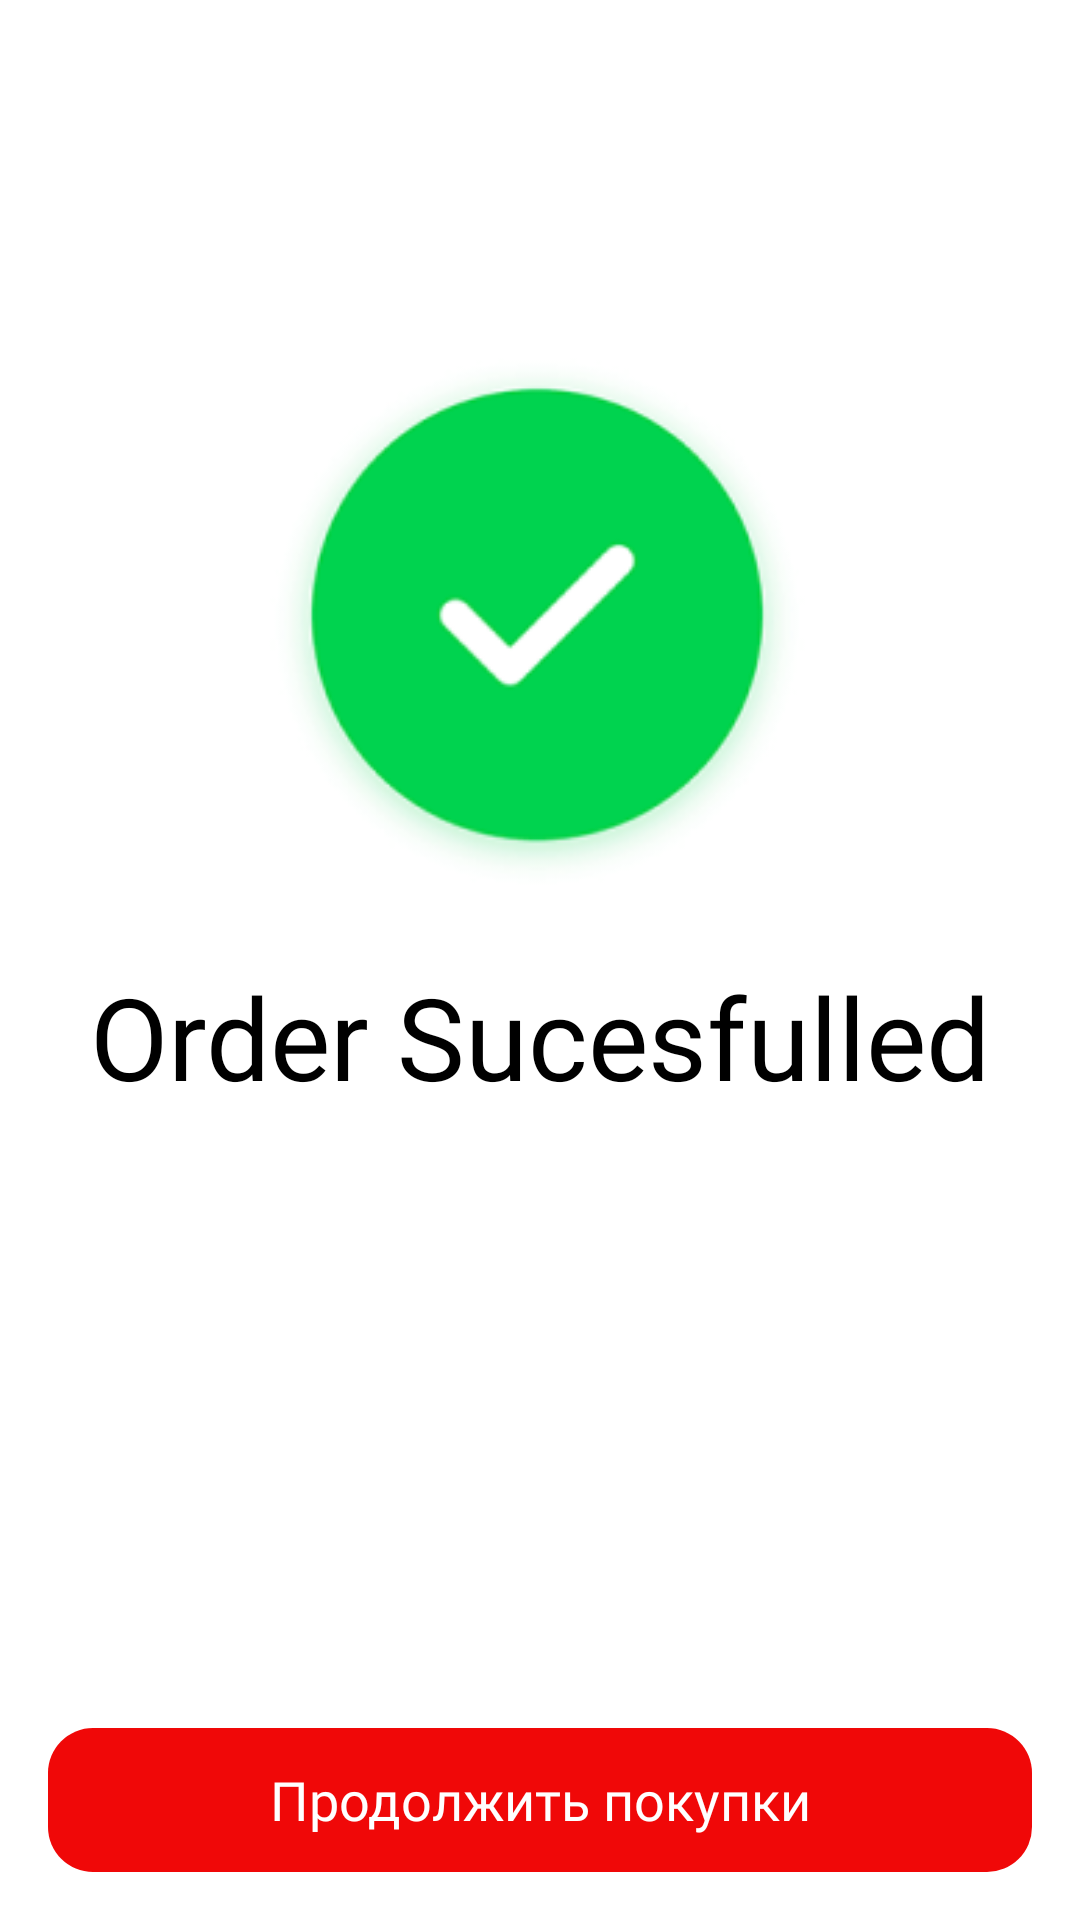

Android layout source for this screen:
<!-- AndroidManifest.xml: application theme Theme.FastestDelivery -->
<!-- res/layout/fragment_payment_result.xml -->
<?xml version="1.0" encoding="utf-8"?>
<androidx.constraintlayout.widget.ConstraintLayout
    xmlns:android="http://schemas.android.com/apk/res/android"
    xmlns:app="http://schemas.android.com/apk/res-auto"
    xmlns:tools="http://schemas.android.com/tools"
    android:layout_width="match_parent"
    android:layout_height="match_parent"
    android:background="#FFFFFF"
    tools:context=".presentation.main.home.HomeFragment">

    <androidx.constraintlayout.widget.Guideline
        android:id="@+id/splash_center_guide_line"
        android:layout_width="wrap_content"
        android:layout_height="wrap_content"
        android:orientation="horizontal"
        app:layout_constraintGuide_percent="0.5"/>

    <androidx.constraintlayout.widget.Guideline
        android:id="@+id/splash_start_guide_line"
        android:layout_width="wrap_content"
        android:layout_height="wrap_content"
        android:orientation="vertical"
        app:layout_constraintGuide_begin="24dp"/>

    <androidx.constraintlayout.widget.Guideline
        android:id="@+id/splash_end_guide_line"
        android:layout_width="wrap_content"
        android:layout_height="wrap_content"
        android:orientation="vertical"
        app:layout_constraintGuide_end="24dp"/>

    <Button
        android:id="@+id/paymentResultContinueButton"
        style="@style/AppTheme.Button.Small"
        android:layout_width="wrap_content"
        android:layout_height="wrap_content"
        android:layout_marginBottom="16dp"
        android:width="328dp"
        android:text="Продолжить покупки"
        app:layout_constraintBottom_toBottomOf="parent"
        app:layout_constraintEnd_toEndOf="parent"
        app:layout_constraintHorizontal_bias="0.498"
        app:layout_constraintStart_toStartOf="parent" />

    <ImageView
        android:id="@+id/imageView"
        android:layout_width="wrap_content"
        android:layout_height="wrap_content"
        android:src="@drawable/success"
        android:text="@string/payment_success_button_text"
        app:layout_constraintEnd_toEndOf="parent"
        app:layout_constraintStart_toStartOf="parent"
        app:layout_constraintTop_toTopOf="parent"
   />

    <TextView
        android:id="@+id/textView"
        style="@style/AppTheme.Text.Header1"
        android:layout_width="wrap_content"
        android:layout_height="wrap_content"
        android:text="@string/payment_success_text"
        app:layout_constraintEnd_toEndOf="@id/splash_end_guide_line"
        app:layout_constraintStart_toStartOf="@+id/splash_start_guide_line"
        app:layout_constraintTop_toTopOf="@+id/splash_center_guide_line"
        />

</androidx.constraintlayout.widget.ConstraintLayout>
<!-- resources referenced by this layout -->
<resources>
  <!-- drawable success: png bitmap (drawable, 17217 bytes) -->
  <string name="payment_success_button_text">Continue shopping</string>
  <string name="payment_success_text">Order Sucesfulled</string>
  <style name="AppTheme.Button.Small" parent="Widget.AppCompat.Button.Borderless.Colored">
          <item name="android:background">@drawable/selector_button</item>
          <item name="android:textColor">@color/main_white</item>
          <item name="android:textSize">18sp</item>
          <item name="android:textAllCaps">false</item>
          <item name="android:fontFamily">@font/dm_sans_medium</item>
      </style>
  <style name="AppTheme.Text.Header1" parent="Widget.AppCompat.TextView">
          <item name="android:textColor">@color/main_black</item>
          <item name="android:textSize">38sp</item>
          <item name="android:textAllCaps">false</item>
          <item name="android:fontFamily">@font/roboto_medium</item>
      </style>
  <style name="Theme.FastestDelivery" parent="Theme.AppCompat.Light.NoActionBar">
  
          
          <item name="colorPrimary">@color/main_grey</item>
  
          
          <item name="colorPrimaryDark">@color/main_grey</item>
  
          
          <item name="colorAccent">@color/main_red</item>
  
      </style>
  <!-- drawable selector_button (drawable) -->
  <?xml version="1.0" encoding="utf-8"?>
  <ripple
      xmlns:android="http://schemas.android.com/apk/res/android"
      android:color="@color/main_ripple">
      <item>
          <shape android:shape="rectangle">
              <solid android:color="@color/main_red"/>
              <corners android:radius="15dp"/>
          </shape>
      </item>
  </ripple>
  <color name="main_white">#FFFFFF</color>
  <color name="main_black">#FF000000</color>
  <color name="main_grey">#ADADAD</color>
  <color name="main_red">#F00808</color>
  <color name="main_ripple">#42ffffff</color>
</resources>
